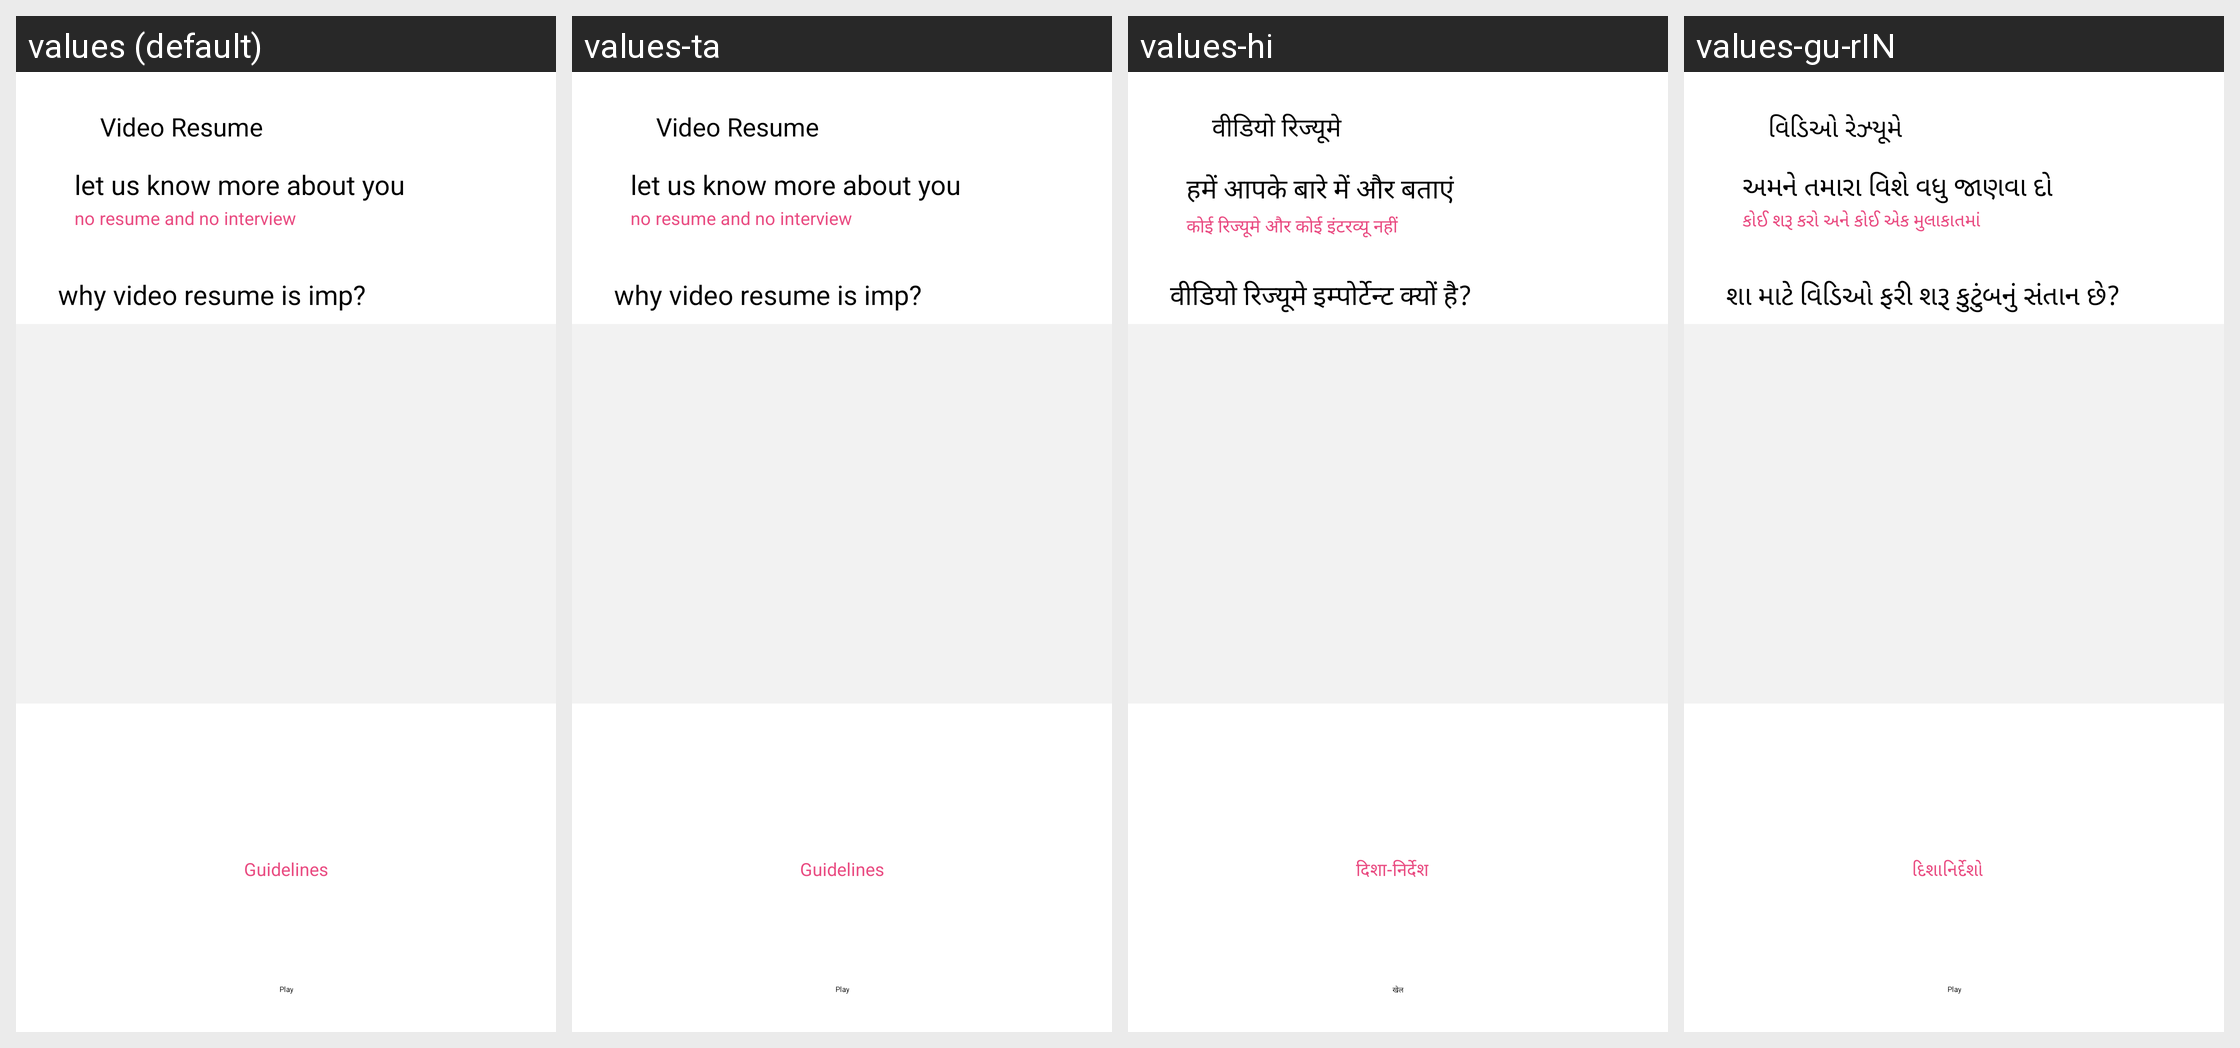

Translations of the strings shown on this Android screen, per locale in the grid:
Android screen res/layout/fragment_video_resume.xml rendered under 4 locales, left to right: values (default), values-ta, values-hi, values-gu-rIN. Device: Nexus 5 (rendered at 1080×1920; each locale shown at half size, 540×960, under a caption strip naming it); theme GigforceTheme.
Other locales in the repository, not shown: values-fr, values-gu, values-kn-rIN, values-ma, values-mr, values-pa, values-te-rIN.
Strings drawn on this screen, with the default value and each locale's value (text and hints the layout hard-codes, and strings that could not be matched under every locale, appear in the picture but are not listed):

guidelines_video_resume
  values: Guidelines
  values-ta: Guidelines
  values-hi: दिशा-निर्देश
  values-gu-rIN: દિશાનિર્દેશો

why_video_resume
  values: why video resume is imp?
  values-ta: why video resume is imp?
  values-hi: वीडियो रिज्यूमे इम्पोर्टेन्ट क्यों है?
  values-gu-rIN: શા માટે વિડિઓ ફરી શરૂ કુટુંબનું સંતાન છે?

title_video_resume
  values: Video Resume
  values-ta: Video Resume
  values-hi: वीडियो रिज्यूमे
  values-gu-rIN: વિડિઓ રેઝ્યૂમે

desc1_video_resume
  values: let us know more about you
  values-ta: let us know more about you
  values-hi: हमें आपके बारे में और बताएं
  values-gu-rIN: અમને તમારા વિશે વધુ જાણવા દો

desc2_video_resume
  values: no resume and no interview
  values-ta: no resume and no interview
  values-hi: कोई रिज्यूमे और कोई इंटरव्यू नहीं
  values-gu-rIN: કોઈ શરૂ કરો અને કોઈ એક મુલાકાતમાં

play_app
  values: Play
  values-ta: Play  [not translated; the default value is used]
  values-hi: खेल
  values-gu-rIN: Play  [not translated; the default value is used]
